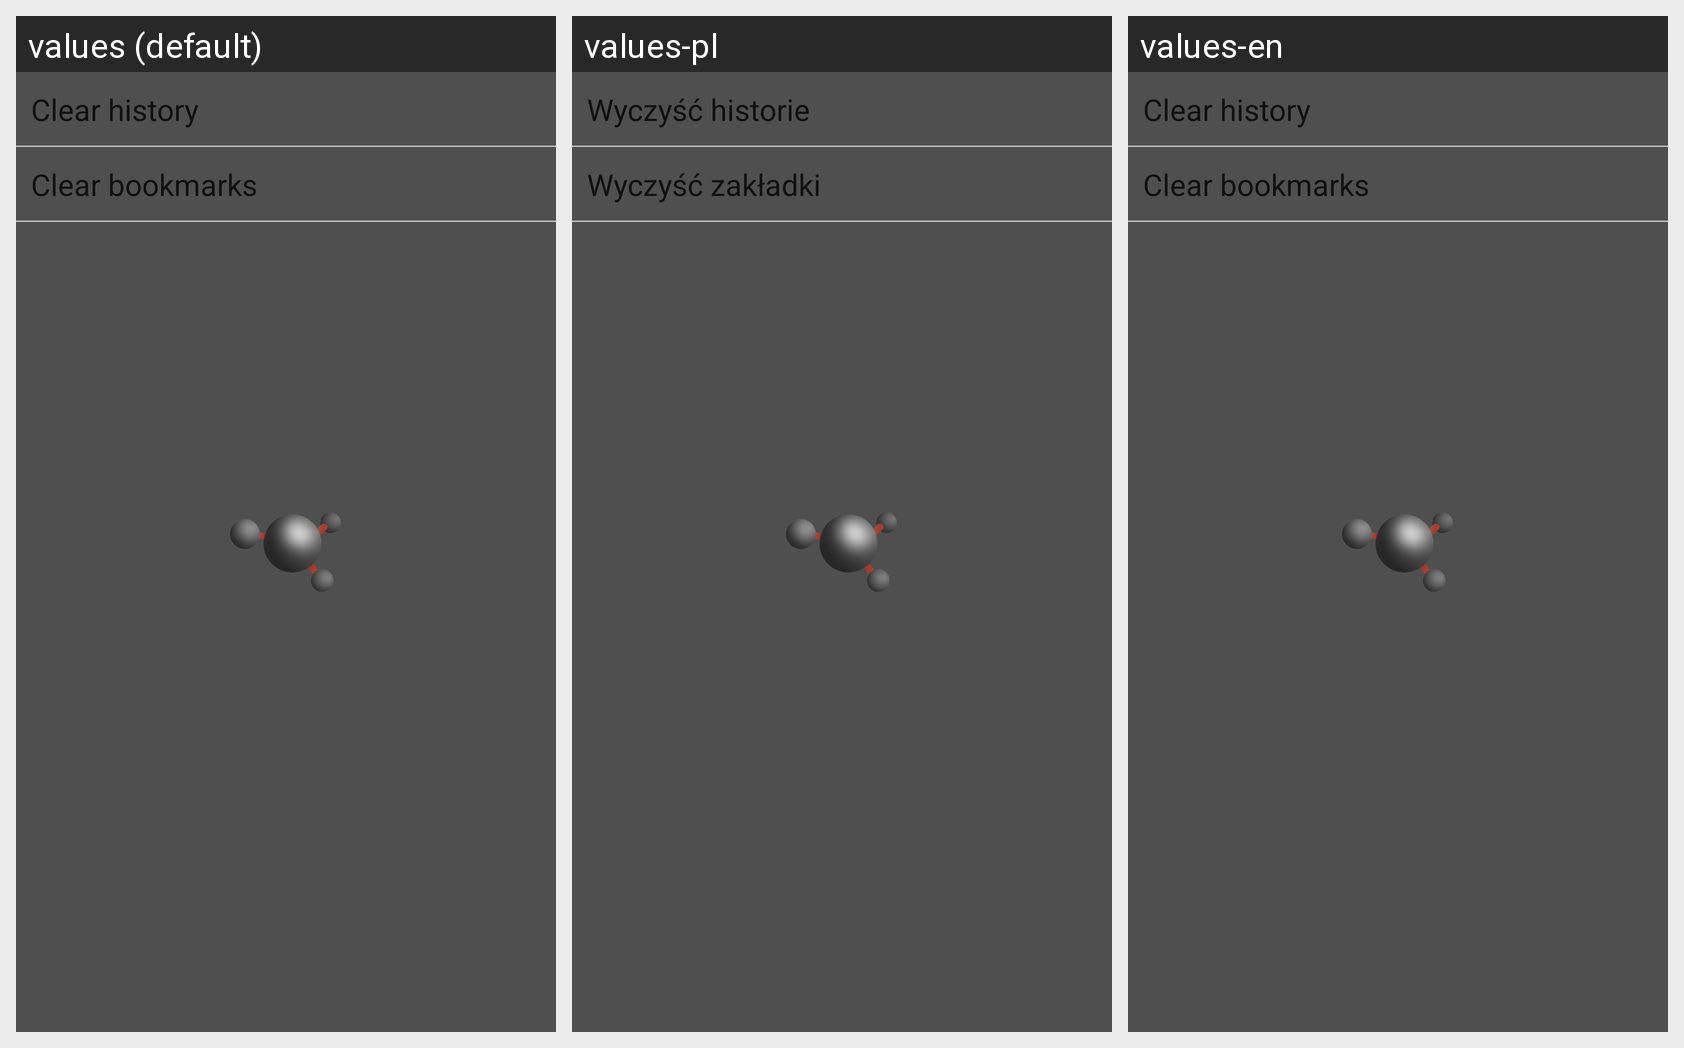

Translations of the strings shown on this Android screen, per locale in the grid:
Android screen res/layout/settings_history_and_bookmarks_fragment.xml rendered under 3 locales, left to right: values (default), values-pl, values-en. Device: Nexus 5 (rendered at 1080×1920; each locale shown at half size, 540×960, under a caption strip naming it); theme AppThemeSplash.
Strings drawn on this screen, with the default value and each locale's value (text and hints the layout hard-codes, and strings that could not be matched under every locale, appear in the picture but are not listed):

clear_history
  values: Clear history
  values-pl: Wyczyść historie
  values-en: Clear history

clear_bookmarks
  values: Clear bookmarks
  values-pl: Wyczyść zakładki
  values-en: Clear bookmarks
